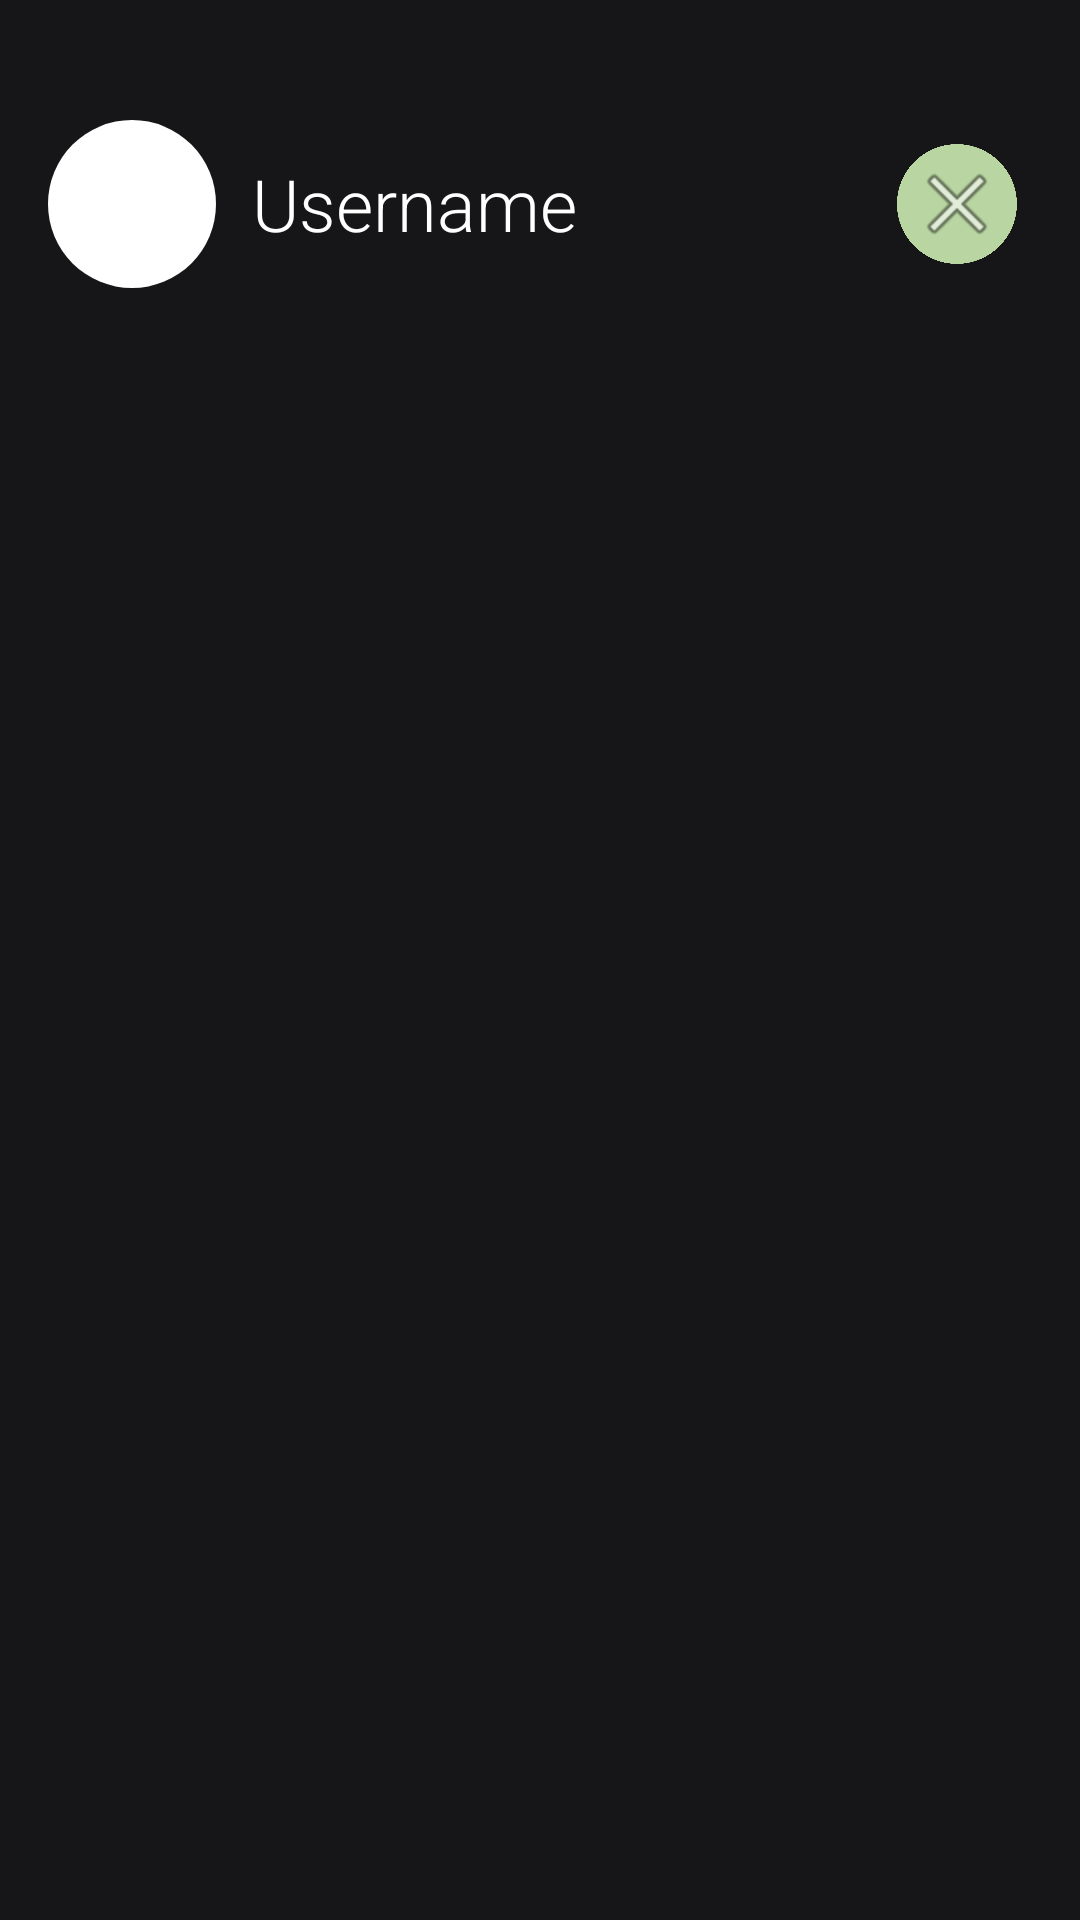

Here is an Android app screen rendered from its layout file. Give the layout XML and the strings, colors and styles it references.
<!-- AndroidManifest.xml: application theme Theme.SpendSprout_OPSC -->
<!-- res/layout/menu_header_layout.xml -->
<?xml version="1.0" encoding="utf-8"?>
<LinearLayout xmlns:android="http://schemas.android.com/apk/res/android"
    xmlns:tools="http://schemas.android.com/tools"
    android:layout_width="match_parent"
    android:layout_height="wrap_content"
    android:orientation="vertical"
    android:paddingTop="32dp"
    android:paddingBottom="16dp"
    android:paddingHorizontal="16dp"
    android:background="@color/TopBarColor">

    <LinearLayout
        android:layout_width="match_parent"
        android:layout_height="wrap_content"
        android:minHeight="72dp"
        android:gravity="center_vertical"
        android:orientation="horizontal">

        <ImageView
            android:layout_width="56dp"
            android:layout_height="56dp"
            android:background="@drawable/circle_drawable"
            android:contentDescription="@null"
            tools:srcCompat="@tools:sample/avatars" />

        <TextView
            android:id="@+id/txt_Username"
            android:layout_width="0dp"
            android:layout_height="wrap_content"
            android:layout_marginStart="12dp"
            android:layout_weight="1"
            android:gravity="center_vertical"
            android:maxLines="1"
            android:ellipsize="end"
            android:text="Username"
            android:textAppearance="@style/SubHeaderTextStyle" />

        <ImageButton
            android:id="@+id/btn_CloseMenu"
            style="@style/CircularImageButton"
            android:layout_width="40dp"
            android:layout_height="40dp"
            android:contentDescription="@string/close"
            android:src="@android:drawable/ic_menu_close_clear_cancel" />
    </LinearLayout>

</LinearLayout>
<!-- resources referenced by this layout -->
<resources>
  <color name="TopBarColor">#161618</color>
  <!-- drawable circle_drawable (drawable) -->
  <?xml version="1.0" encoding="utf-8"?>
  <shape xmlns:android="http://schemas.android.com/apk/res/android"
      android:shape="rectangle">
      <solid android:color="@color/white"/>   
      <corners android:radius="45dp"/>
  </shape>
  <string name="close">Close</string>
  <style name="CircularImageButton" parent="Widget.AppCompat.ImageButton">
          <item name="android:layout_width">50dp</item>
          <item name="android:layout_height">50dp</item>
          <item name="android:layout_margin">5dp</item>
          <item name="android:background">@drawable/circle_icon</item>
          <item name="android:backgroundTint">@color/ButtonColor</item>
          <item name="android:scaleType">centerInside</item>
      </style>
  <style name="SubHeaderTextStyle">
          <item name="android:textColor">@color/MainTextColor</item>
          <item name="android:textSize">24sp</item>
          <item name="android:fontFamily">sans-serif-light</item>
          <item name="android:layout_gravity">center</item>
      </style>
  <style name="Theme.SpendSprout_OPSC" parent="Base.Theme.SpendSprout_OPSC" />
  <color name="white">#FFFFFFFF</color>
  <!-- drawable circle_icon: png bitmap (drawable, 18883 bytes) -->
  <color name="ButtonColor">#B9D5A1</color>
  <color name="MainTextColor">#FFFFFF</color>
  <style name="Base.Theme.SpendSprout_OPSC" parent="Theme.Material3.DayNight.NoActionBar">
          
          
      </style>
</resources>
